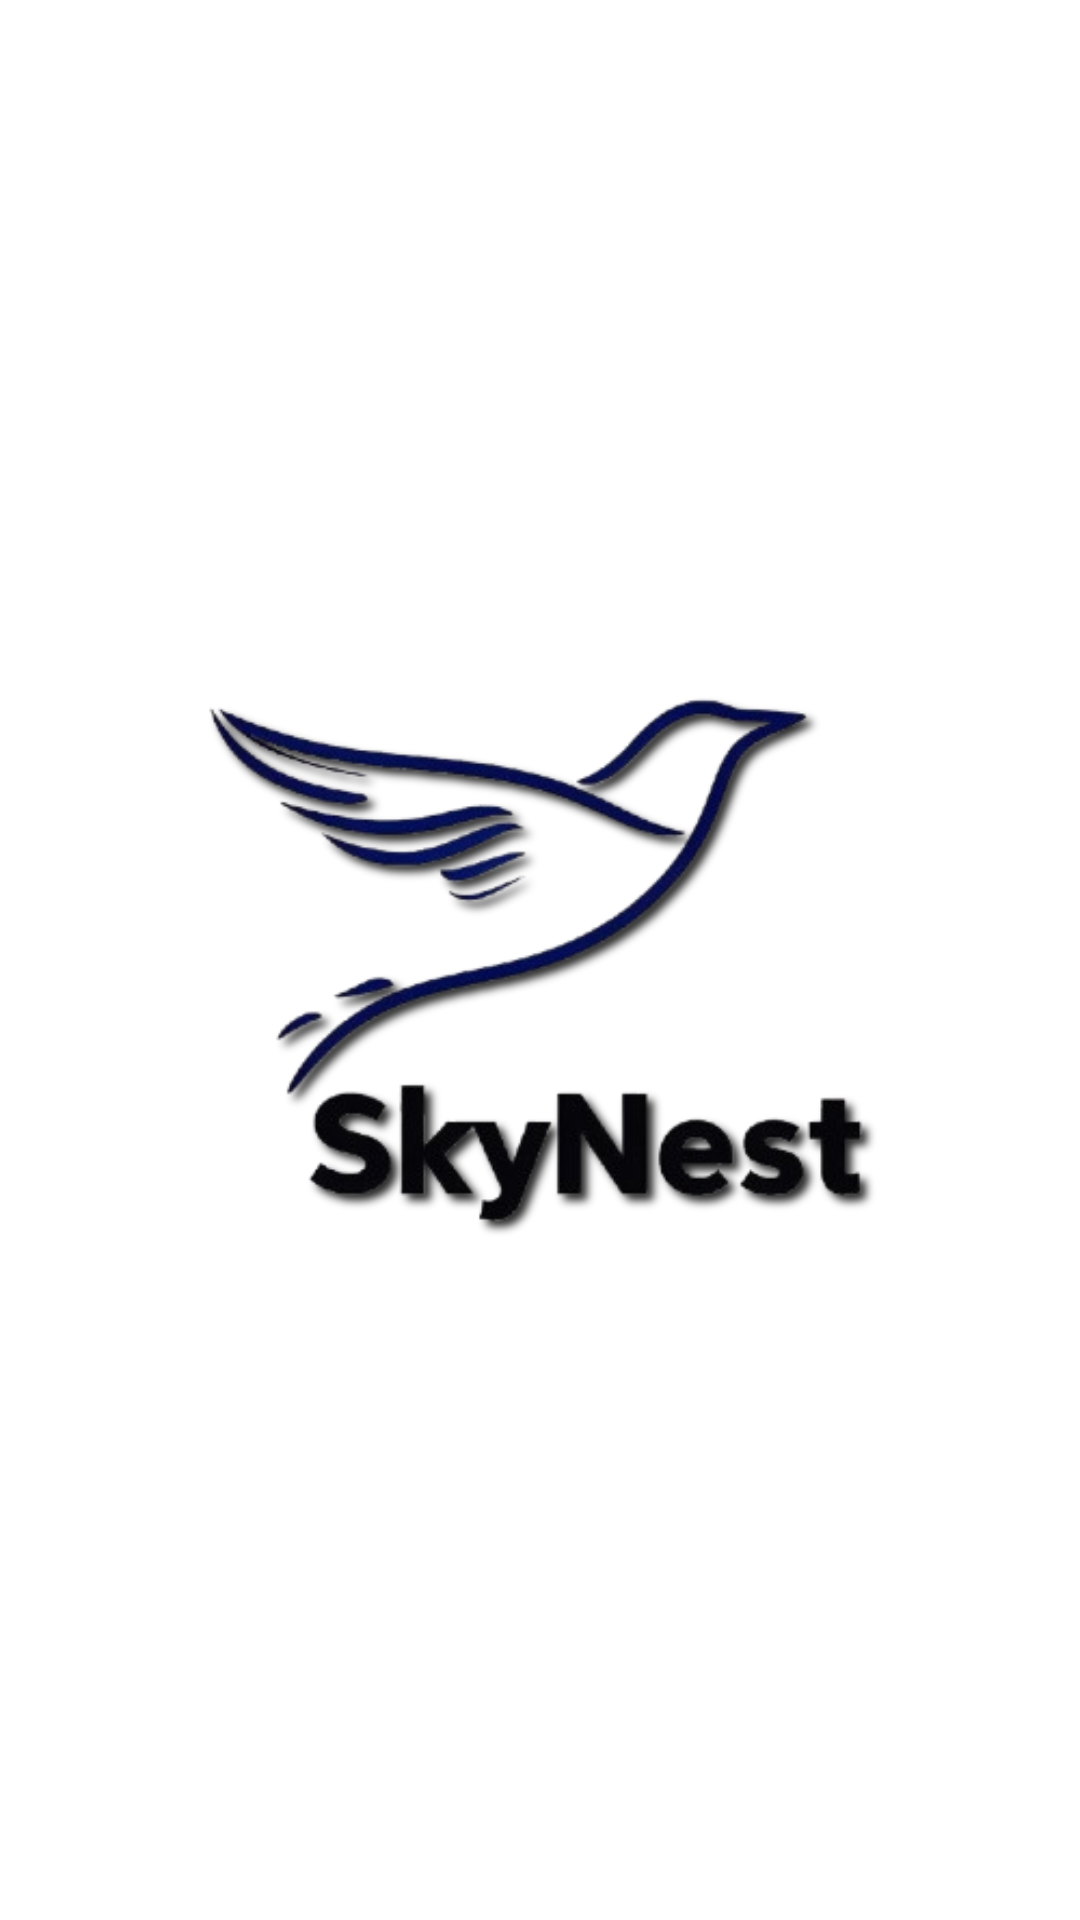

Reconstruct the res/layout file that produces this screen, plus the resources it refers to.
<!-- AndroidManifest.xml: application theme Theme.Hackthon24 -->
<!-- res/layout/activity_splash.xml -->
<?xml version="1.0" encoding="utf-8"?>
<RelativeLayout xmlns:android="http://schemas.android.com/apk/res/android"
    android:layout_width="match_parent"
    android:layout_height="match_parent"
    android:background="@color/white"
    android:gravity="center">

    <ImageView
        android:id="@+id/splash_logo"
        android:layout_width="match_parent"
        android:layout_height="wrap_content"
        android:src="@drawable/app_logo" />


</RelativeLayout>
<!-- resources referenced by this layout -->
<resources>
  <color name="white">#FFFFFFFF</color>
  <!-- drawable app_logo: png bitmap (drawable, 71261 bytes) -->
  <style name="Theme.Hackthon24" parent="Base.Theme.Hackthon24" />
  <style name="Base.Theme.Hackthon24" parent="Theme.Material3.DayNight.NoActionBar">
          
          
      </style>
</resources>
